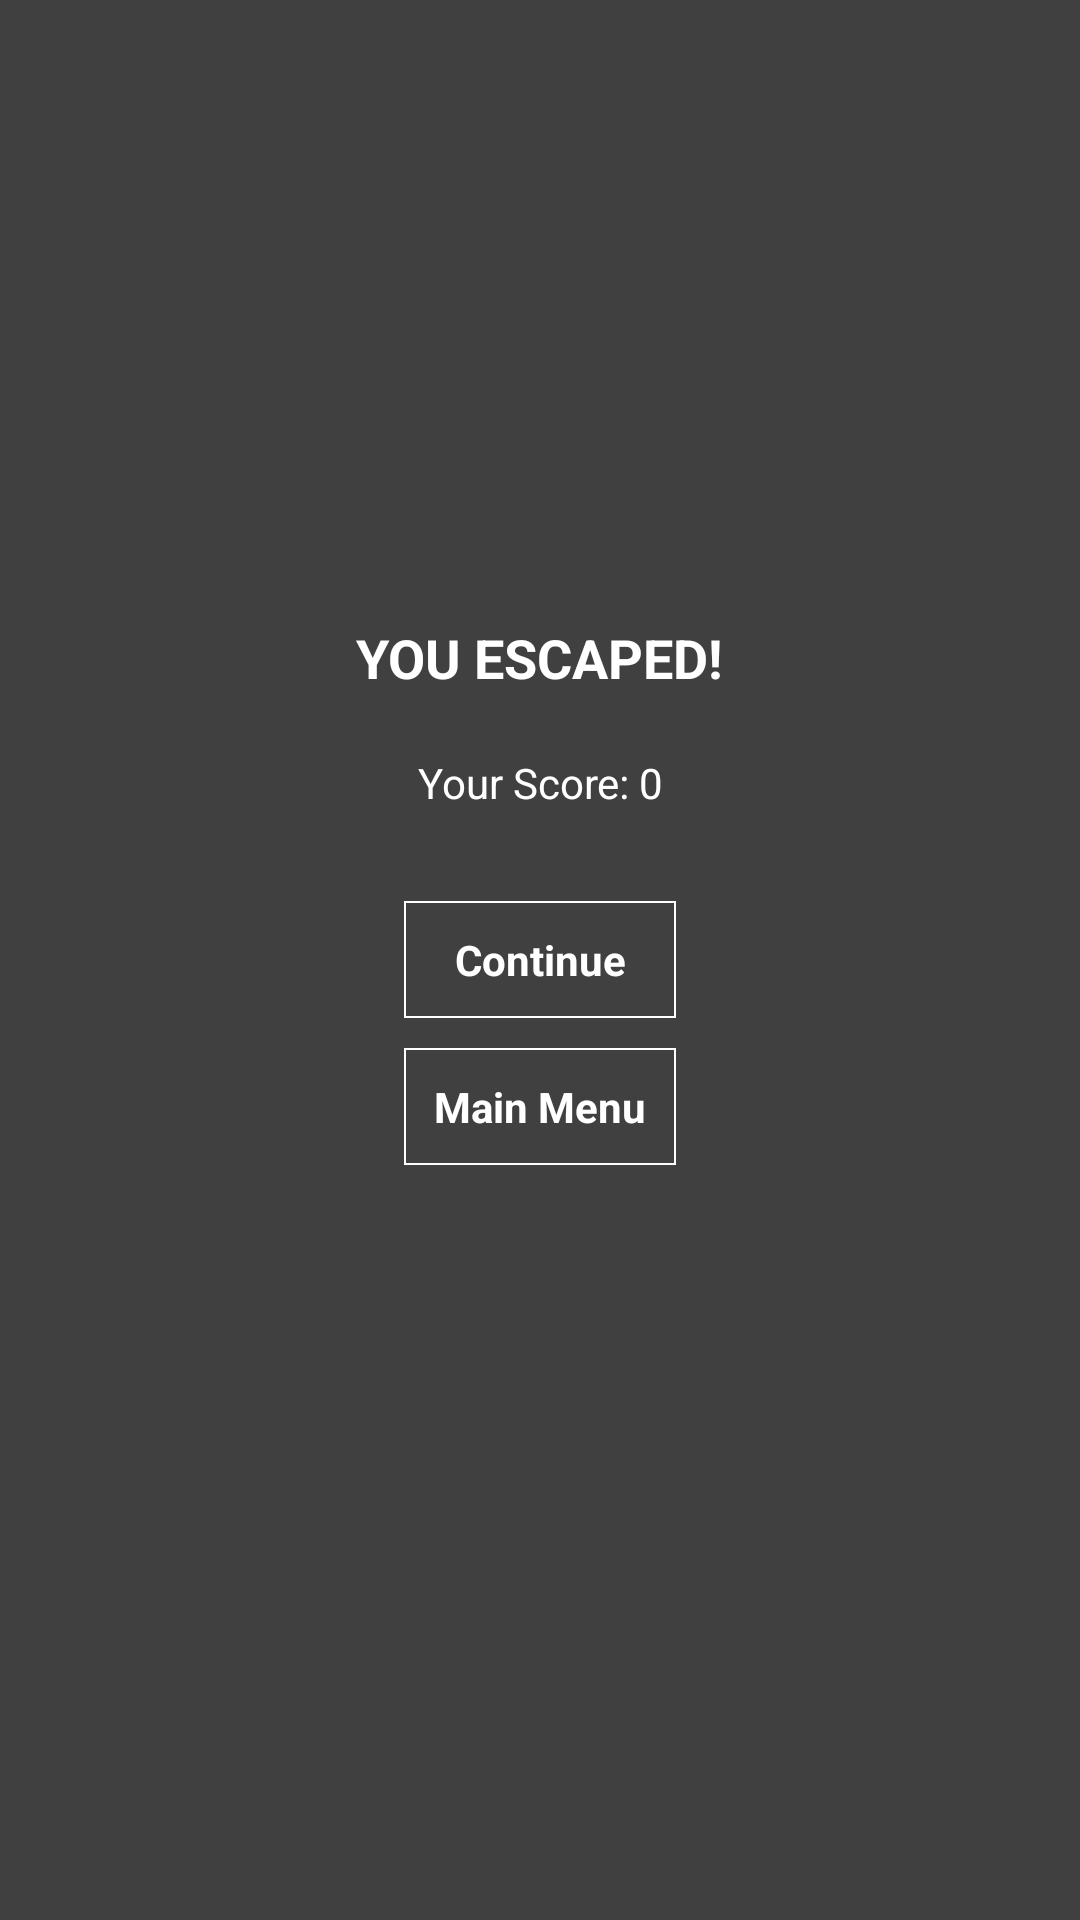

Produce the Android XML layout that renders to this screen, including the resource entries it uses.
<!-- AndroidManifest.xml: application theme AppTheme -->
<!-- res/layout/activity_story_game_over.xml -->
<?xml version="1.0" encoding="utf-8"?>
<RelativeLayout xmlns:android="http://schemas.android.com/apk/res/android"
    xmlns:tools="http://schemas.android.com/tools"
    android:id="@+id/activity_story_game_over"
    android:layout_width="match_parent"
    android:layout_height="match_parent"
    android:paddingBottom="@dimen/activity_vertical_margin"
    android:paddingLeft="@dimen/activity_horizontal_margin"
    android:paddingRight="@dimen/activity_horizontal_margin"
    android:paddingTop="@dimen/activity_vertical_margin"
    tools:context="ca.sfu.group04termproject.StoryGameOverActivity">


    <TextView
        android:id="@+id/textView_story_game_over_result"
        android:layout_width="wrap_content"
        android:layout_height="wrap_content"
        android:padding="10dp"
        android:text="@string/story_game_over_activity_textView_you_escaped"
        android:textSize="18sp"
        android:textStyle="bold"
        android:layout_above="@+id/textView_story_game_over_quiz_score"
        android:layout_centerHorizontal="true"/>

    <TextView
        android:id="@+id/textView_story_game_over_quiz_score"
        android:layout_width="wrap_content"
        android:layout_height="wrap_content"
        android:layout_above="@+id/button_story_game_over_continue"
        android:layout_alignEnd="@+id/textView_story_game_over_result"
        android:layout_alignLeft="@+id/textView_story_game_over_result"
        android:layout_alignRight="@+id/textView_story_game_over_result"
        android:layout_alignStart="@+id/textView_story_game_over_result"
        android:layout_marginBottom="20dp"
        android:gravity="center"
        android:padding="10dp"
        android:text="@string/game_over_activity_textView_quiz_score"/>

    <Button
        android:id="@+id/button_story_game_over_continue"
        android:layout_width="wrap_content"
        android:layout_height="wrap_content"
        android:layout_alignEnd="@+id/button_story_game_over_main_menu"
        android:layout_alignLeft="@+id/button_story_game_over_main_menu"
        android:layout_alignRight="@+id/button_story_game_over_main_menu"
        android:layout_alignStart="@+id/button_story_game_over_main_menu"
        android:layout_centerVertical="true"
        android:layout_marginBottom="10dp"
        android:onClick="setUpContinue"
        android:text="@string/story_game_over_activity_button_continue"/>


    <Button
        android:id="@+id/button_story_game_over_main_menu"
        android:layout_width="wrap_content"
        android:layout_height="wrap_content"
        android:layout_below="@+id/button_story_game_over_continue"
        android:layout_centerHorizontal="true"
        android:layout_marginBottom="10dp"
        android:onClick="startMainActivity"
        android:text="@string/story_game_over_activity_button_main_menu"/>
</RelativeLayout>
<!-- resources referenced by this layout -->
<resources>
  <string name="game_over_activity_textView_quiz_score">Your Score: 0</string>
  <string name="story_game_over_activity_button_continue">Continue</string>
  <string name="story_game_over_activity_button_main_menu">Main Menu</string>
  <string name="story_game_over_activity_textView_you_escaped">YOU ESCAPED!</string>
  <style name="AppTheme" parent="AppBaseTheme">
          <item name="android:buttonStyle">@style/darkbuttonstyle</item>
          <item name="android:textColor">@color/WHITE</item>
          <item name="android:windowBackground">@color/GRAY800</item>
      </style>
  <style name="AppBaseTheme" parent="android:Theme.Light">
          
      </style>
  <style name="darkbuttonstyle" parent="android:Widget.Button">
          <item name="android:background">@drawable/button_bg_selector</item>
          <item name="android:padding">10dp</item>
          <item name="android:textColor">@color/WHITE</item>
          <item name="android:textSize">14sp</item>
          <item name="android:textStyle">bold</item>
      </style>
  <color name="WHITE">#ffffff</color>
  <color name="GRAY800">#404040</color>
  <!-- drawable button_bg_selector (drawable-hdpi) -->
  <?xml version="1.0" encoding="utf-8"?>
  <selector xmlns:android="http://schemas.android.com/apk/res/android">
  
      <item android:state_selected="false" android:state_focused="false"
          android:state_pressed="false" android:drawable="@drawable/view_background" />
      <item android:state_selected="true" android:drawable="@drawable/view_background_pressed"/>
      <item android:state_focused="true" android:drawable="@drawable/view_background_pressed"/>
      <item android:state_pressed="true" android:drawable="@drawable/view_background_pressed"/>
  
  </selector>
  <!-- drawable view_background (drawable-hdpi) -->
  <?xml version="1.0" encoding="utf-8"?>
  <shape xmlns:android="http://schemas.android.com/apk/res/android" 
    android:shape="rectangle">	
    <solid android:color="@color/GRAY800" />
    <stroke android:width="2px" android:color="@color/WHITE" />
  
  </shape>
  <!-- drawable view_background_pressed (drawable-hdpi) -->
  <?xml version="1.0" encoding="utf-8"?>
  <shape xmlns:android="http://schemas.android.com/apk/res/android"
      android:shape="rectangle">
      <solid android:color="@color/GRAY600" />
      <stroke android:width="2px" android:color="@color/WHITE" />
  
  </shape>
  <color name="GRAY600">#757575</color>
</resources>
